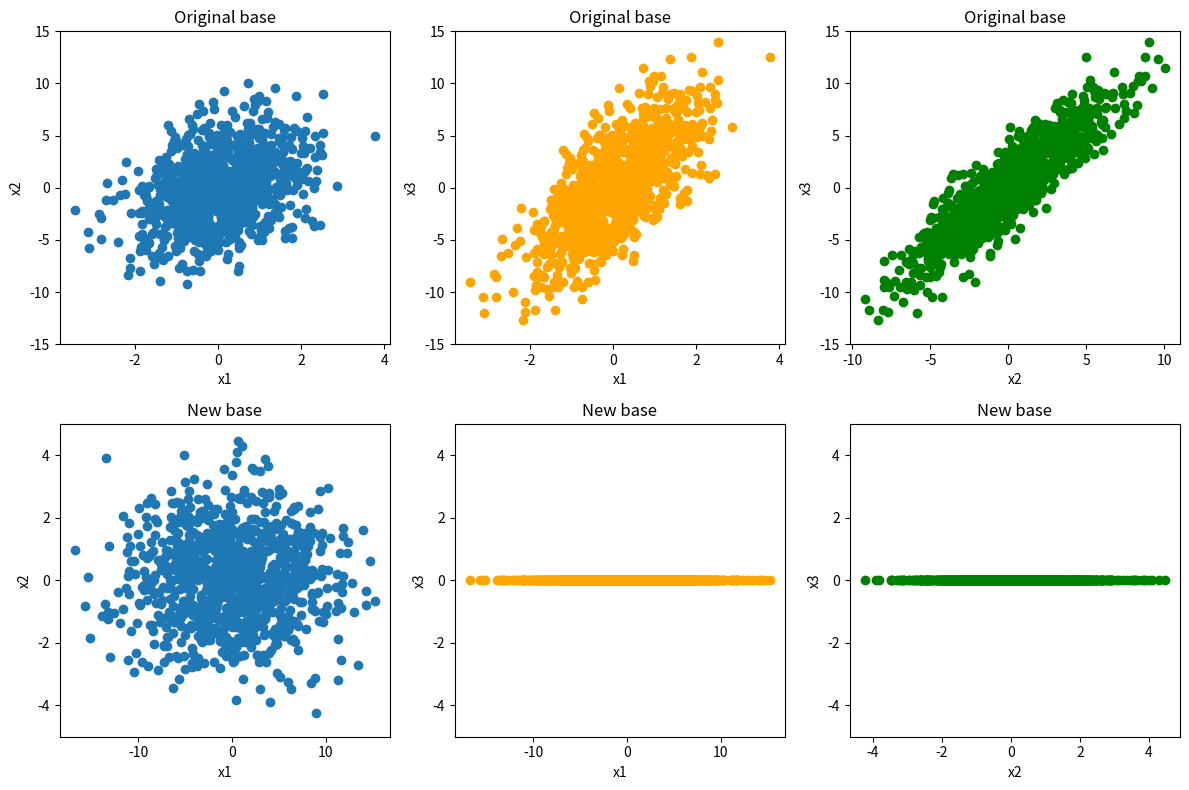

Write the Python code that produced this figure.
#1

import numpy as np
from scipy import linalg as la
import matplotlib.pyplot as plt
import random

#Dataset generation
N = 1000
x1 = np.random.normal(0., 1., N)
x2 = x1 + np.random.normal(0., 3., N)
x3 = 2 * x1 +x2

A = np.array([x1,x2,x3])


#Find the eigenvectors and eigenvalues of the covariance matrix of the dataset
covariance = np.cov(A) #Rowvar=False implies that each column represents a variable, while the rows contain observations.
print('The covariance matrix is')
print(covariance, '\n')

e_values, e_vectors = np.linalg.eig(covariance)
print('The eigenvalues of the covariance matrix are')
print(e_values, '\n')
print('And the eigenvectors are')
print(e_vectors[0,:], '\n')
print(e_vectors[1,:], '\n')
print(e_vectors[2,:],'\n')

#Find the eigenvectors and eigenvalues using SVD
U, spectrum, Vt = la.svd(A)
print('The eigenvalues of the covariance matrix obtained using SVD are')
print(spectrum**2/(N-1), '\n')
print('And the eigenvectors obtained using SVD are')
print(U[0,:], '\n')
print(U[1,:], '\n')
print(U[2,:], '\n')


#What percent of the total dataset's variability is explained by the principal components?
eigen_values = spectrum**2/(N-1)
PVE = eigen_values/eigen_values.sum()   #The Proportion of Variance Explained (PVE)
print('The vector of PVE for each principal component is \n',PVE)
print('x1 represents',PVE[0]*100,'percent of the variability, while x2', PVE[1]*100,'percent.')



#Redefine the data in the basis yielded by the PCA procedure
A_rot = np.dot(U.T,A)


fig, axs = plt.subplots(2, 3,figsize=(12,8))

axs[0, 0].scatter(A[0,:],A[1,:])
axs[0, 0].set_ylim([-15,15])
axs[0, 0].set_title('Original base')
axs[0, 0].set_xlabel('x1')
axs[0, 0].set_ylabel('x2')

axs[0, 1].scatter(A[0,:],A[2,:],color='orange')
axs[0, 1].set_ylim([-15,15])
axs[0, 1].set_title('Original base')
axs[0, 1].set_xlabel('x1')
axs[0, 1].set_ylabel('x3')

axs[0, 2].scatter(A[1,:],A[2,:],color='green')
axs[0, 2].set_ylim([-15,15])
axs[0, 2].set_title('Original base')
axs[0, 2].set_xlabel('x2')
axs[0, 2].set_ylabel('x3')

axs[1, 0].scatter(A_rot[0,:],A_rot[1,:])
axs[1, 0].set_ylim([-5,5])
axs[1, 0].set_title('New base')
axs[1, 0].set_xlabel('x1')
axs[1, 0].set_ylabel('x2')

axs[1, 1].scatter(A_rot[0,:],A_rot[2,:],color='orange')
axs[1, 1].set_ylim([-5,5])
axs[1, 1].set_title('New base')
axs[1, 1].set_xlabel('x1')
axs[1, 1].set_ylabel('x3')

axs[1, 2].scatter(A_rot[1,:],A_rot[2,:],color='green')
axs[1, 2].set_ylim([-5,5])
axs[1, 2].set_title('New base')
axs[1, 2].set_xlabel('x2')
axs[1, 2].set_ylabel('x3')
plt.tight_layout()
plt.show()